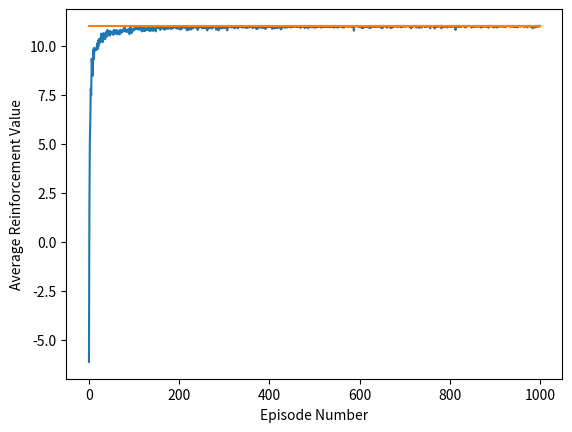

This figure's Python source:
import random
import matplotlib.pyplot as plt

class DoubleQLearning:
    def softmax_action_selection(self, state, tau):
        rand = random.random()
        e = 2.71828
        action_probs = []
        denom = 0
        for action in range(len(self.actions)):
            denom += e**(self.merged_q_table[state][action]/tau)
        for action in range(len(self.actions)):
            num = e**(self.merged_q_table[state][action]/tau)
            action_probs[action] = num / denom
        
        chosen_action = 0
        while rand > 0:
            rand -= action_probs[chosen_action]
            chosen_action += 1
            
        return chosen_action

    # Select actions using epsilon greedy while handling the exploration-exploitation dilemma
    def egreedy_action_selection(self, state, epsilon):
        # Generate random number between 0 and 1
        rand = random.random()
        if rand < epsilon:
            return random.randint(0, len(self.merged_q_table[state])-1)
        max_value = max(self.merged_q_table[state])
        return self.merged_q_table[state].index(max_value)

    # def take_action(self, state, action):
    #     new_row = state[0] + self.actions[action][0]
    #     new_col = state[1] + self.actions[action][1]
    #     if new_row < 0 or new_row >= 4 or new_col < 0 or new_col >= 4:
    #         return (self.reward[state[0]][state[1]], state)
    #     return (self.reward[new_row][new_col], (new_row, new_col))

    def double_q_learning(self, alpha, epsilon, gamma, episodes, simulations):
        # Initialize 16x4 matrix (4 actions for each of the 16 states)
        # Action 1 = up
        # Action 2 = down
        # Action 3 = left
        # Action 4 = right
        results = []
        # Initialize reward table
        self.reward = [[11, -30, 0], [-30, 7, 6], [0, 0, 5]]

        # self.reward = [[-1] * 4 for _ in range(4)]
        # self.reward[0][0] = 1
        # self.reward[3][3] = 1

        # self.actions = [(-1, 0), (1, 0), (0, -1), (0, 1)]
        for _ in range(simulations):
            # self.q_table = [[0] * 4 for _ in range(16)]
            self.q_table_a = [[0,0,0]]
            self.q_table_b = [[0,0,0]]
            self.merged_q_table = []
            avg_reinf_value = []
            time = 0
            for _ in range(episodes):
                total = 0
                time += 1
                self.merged_q_table = [[(x+y)/2 for x, y in zip(self.q_table_a[0], self.q_table_b[0])]]
                # Choose an action using e-greedy method and take the action and store Reward and next state
                if epsilon == "1/T":
                    action = self.egreedy_action_selection(0, 1/time)
                else:
                    action = self.egreedy_action_selection(0, epsilon)
                # action = self.egreedy_action_selection(0, epsilon)
                
                # Opponent's action (random agent)
                # opp_action = random.randint(0, 2)
                # opp_action = random.randint(0, 2)
                opp_action = 0

                reward = self.reward[action][opp_action]
                rand_int = random.randint(0, 1)
                # Update Q-table A
                if rand_int == 1:
                    a_max = max(self.q_table_a[0])
                    a_act = self.q_table_a[0].index(a_max)
                    self.q_table_a[0][action] = self.q_table_a[0][action] + alpha * (reward + (gamma * self.q_table_b[0][a_act]) - self.q_table_a[0][action])
                else:
                    b_max = max(self.q_table_b[0])
                    b_act = self.q_table_b[0].index(b_max)
                    self.q_table_b[0][action] = self.q_table_b[0][action] + alpha * (reward + (gamma * self.q_table_a[0][b_act]) - self.q_table_b[0][action])
                # reward, next_state = self.take_action(cur_state, action)
                
                # total += reward
                # avg_reinf_value.append(total/num_steps)
                avg_reinf_value.append(reward)
            results.append(avg_reinf_value)
        averages = []
        for i in range(episodes):
            val = 0
            for j in range(simulations):
                val += results[j][i]
            averages.append(val/simulations)
        # print(averages, '\n\n')
        plt.plot([i for i in range(episodes)], averages)
        plt.plot([i for i in range(episodes)], [11 for _ in range(episodes)])
        # plt.ylim((-0.9, -0.3))
        plt.xlabel("Episode Number")
        plt.ylabel("Average Reinforcement Value")
        plt.show()
                

test = DoubleQLearning()
test.double_q_learning(0.1, "1/T", 0.9, 1000, 1000)
# test.double_q_learning(1, 1, 1, 500, 10)

# test.q_learning(0.1, 0.25, 0.9, 1000, 10)
# test.q_learning("1/T", "1/T", 0.9, 1000, 10)
# test.q_learning(0.1, "1/T", 0.9, 1000, 10)
# test.q_learning("1/T", 0.1, 0.9, 1000, 10)
# test.q_learning(1, 1, 1, 1000, 10)

# test.q_learning(0.1, 0.1, 0.9, 1000, 10)